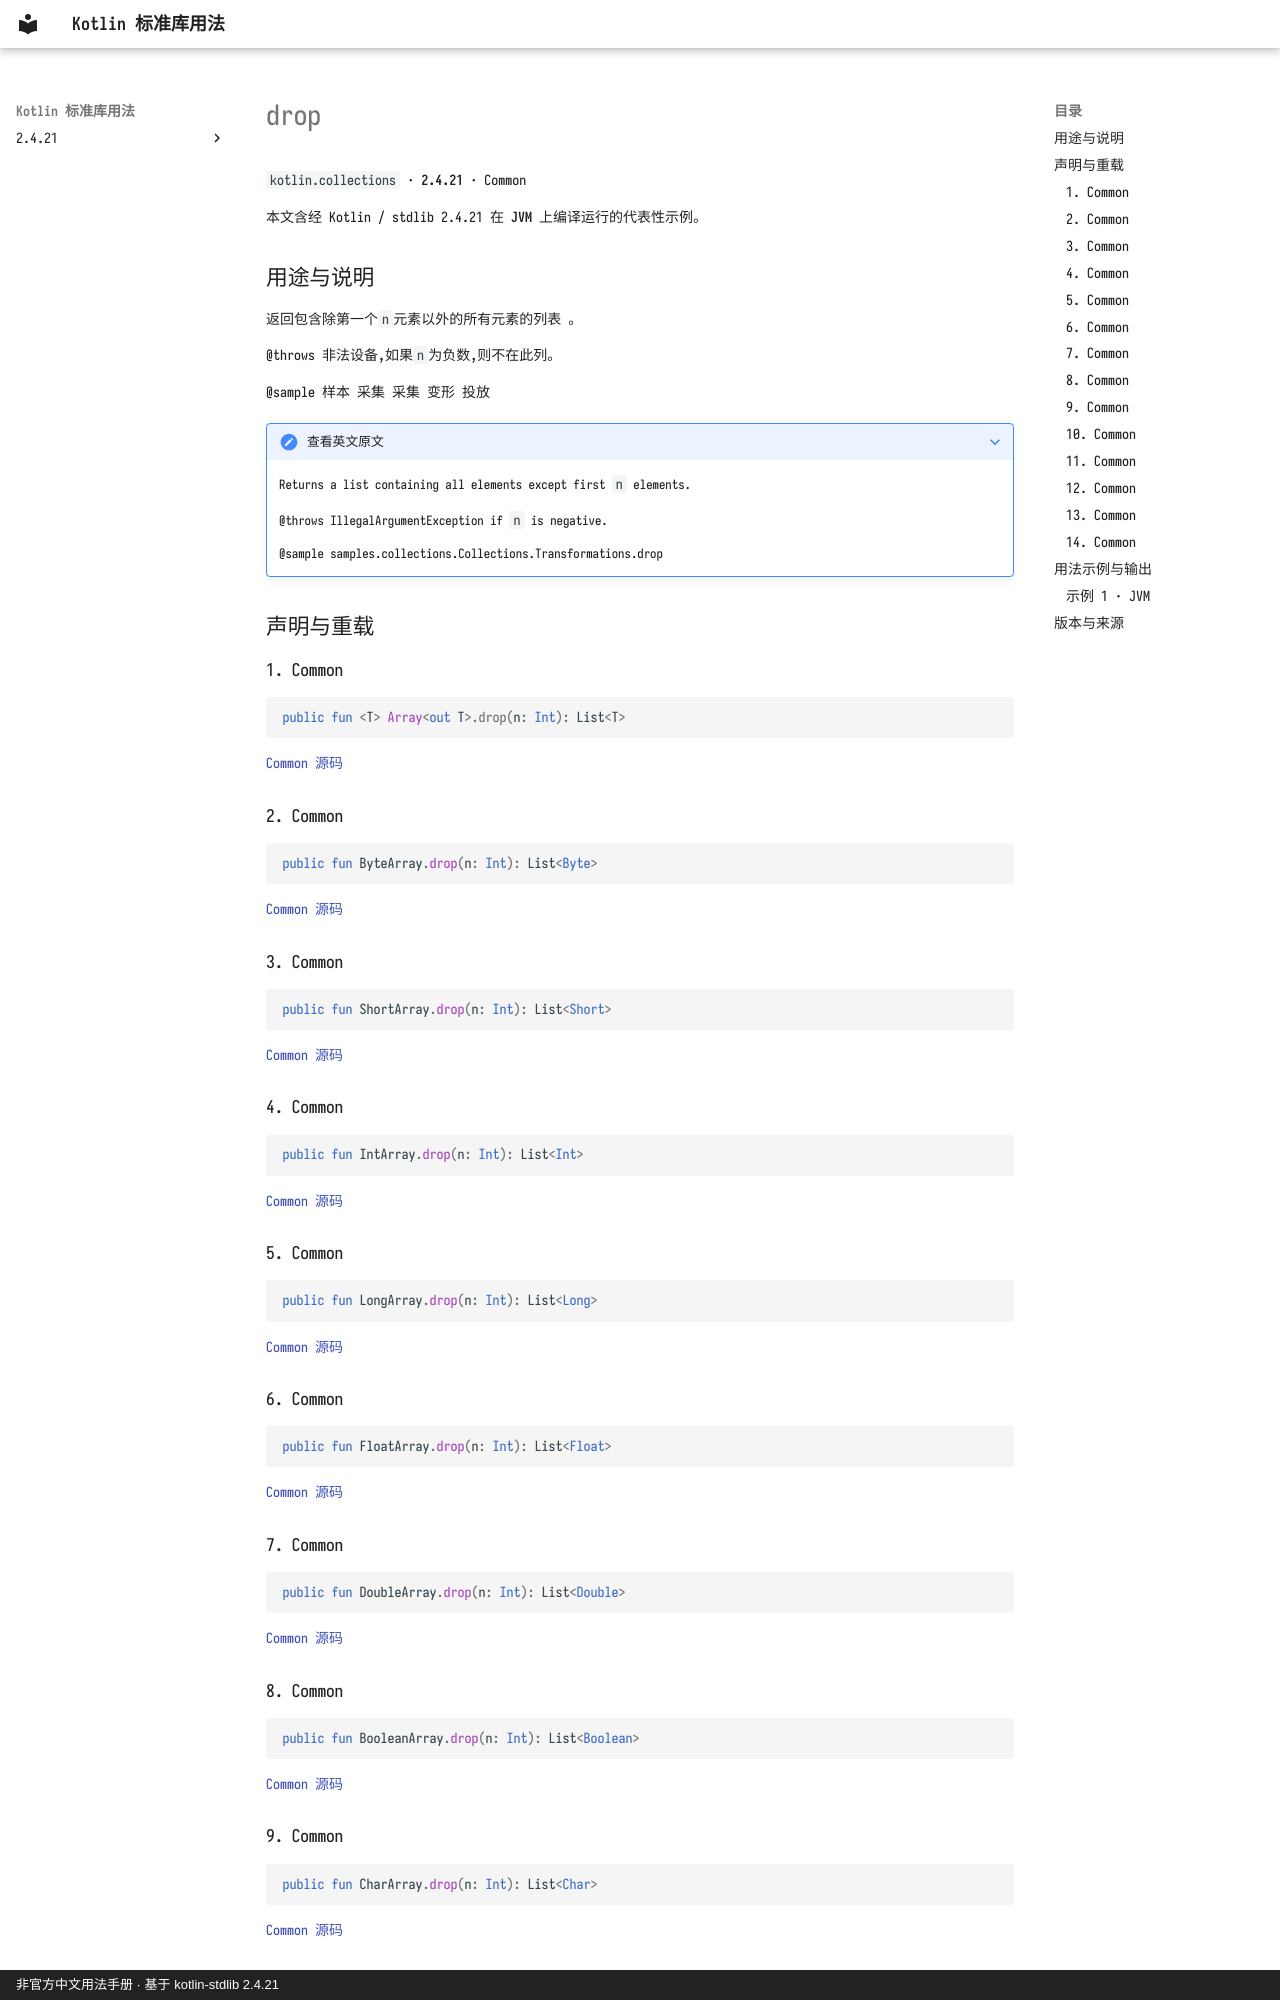

repository: oooooooko/kotlin-stdlib-docs · page: zh/api/kotlin.collections/drop--d90ee9cc/index.html · generator: mkdocs · copyright: 非官方中文用法手册 · 基于 kotlin-stdlib 2.4.21

# drop

`kotlin.collections` · **2.4.21** · Common

本文含经 Kotlin / stdlib 2.4.21 在 **JVM** 上编译运行的代表性示例。

## 用途与说明

返回包含除第一个`n`元素以外的所有元素的列表 。

@throws 非法设备,如果`n`为负数,则不在此列。

@sample 样本 采集 采集 变形 投放

??? note "查看英文原文"

    Returns a list containing all elements except first `n` elements.
    
    @throws IllegalArgumentException if `n` is negative.
    
    @sample samples.collections.Collections.Transformations.drop

## 声明与重载

### 1. Common

```kotlin
public fun <T> Array<out T>.drop(n: Int): List<T>
```

[Common 源码](https://github.com/JetBrains/kotlin/blob/v2.4.21/libraries/stdlib/common/src/generated/_Arrays.kt#L3428)

### 2. Common

```kotlin
public fun ByteArray.drop(n: Int): List<Byte>
```

[Common 源码](https://github.com/JetBrains/kotlin/blob/v2.4.21/libraries/stdlib/common/src/generated/_Arrays.kt#L3440)

### 3. Common

```kotlin
public fun ShortArray.drop(n: Int): List<Short>
```

[Common 源码](https://github.com/JetBrains/kotlin/blob/v2.4.21/libraries/stdlib/common/src/generated/_Arrays.kt#L3452)

### 4. Common

```kotlin
public fun IntArray.drop(n: Int): List<Int>
```

[Common 源码](https://github.com/JetBrains/kotlin/blob/v2.4.21/libraries/stdlib/common/src/generated/_Arrays.kt#L3464)

### 5. Common

```kotlin
public fun LongArray.drop(n: Int): List<Long>
```

[Common 源码](https://github.com/JetBrains/kotlin/blob/v2.4.21/libraries/stdlib/common/src/generated/_Arrays.kt#L3476)

### 6. Common

```kotlin
public fun FloatArray.drop(n: Int): List<Float>
```

[Common 源码](https://github.com/JetBrains/kotlin/blob/v2.4.21/libraries/stdlib/common/src/generated/_Arrays.kt#L3488)

### 7. Common

```kotlin
public fun DoubleArray.drop(n: Int): List<Double>
```

[Common 源码](https://github.com/JetBrains/kotlin/blob/v2.4.21/libraries/stdlib/common/src/generated/_Arrays.kt#L3500)

### 8. Common

```kotlin
public fun BooleanArray.drop(n: Int): List<Boolean>
```

[Common 源码](https://github.com/JetBrains/kotlin/blob/v2.4.21/libraries/stdlib/common/src/generated/_Arrays.kt#L3512)

### 9. Common

```kotlin
public fun CharArray.drop(n: Int): List<Char>
```

[Common 源码](https://github.com/JetBrains/kotlin/blob/v2.4.21/libraries/stdlib/common/src/generated/_Arrays.kt#L3524)
